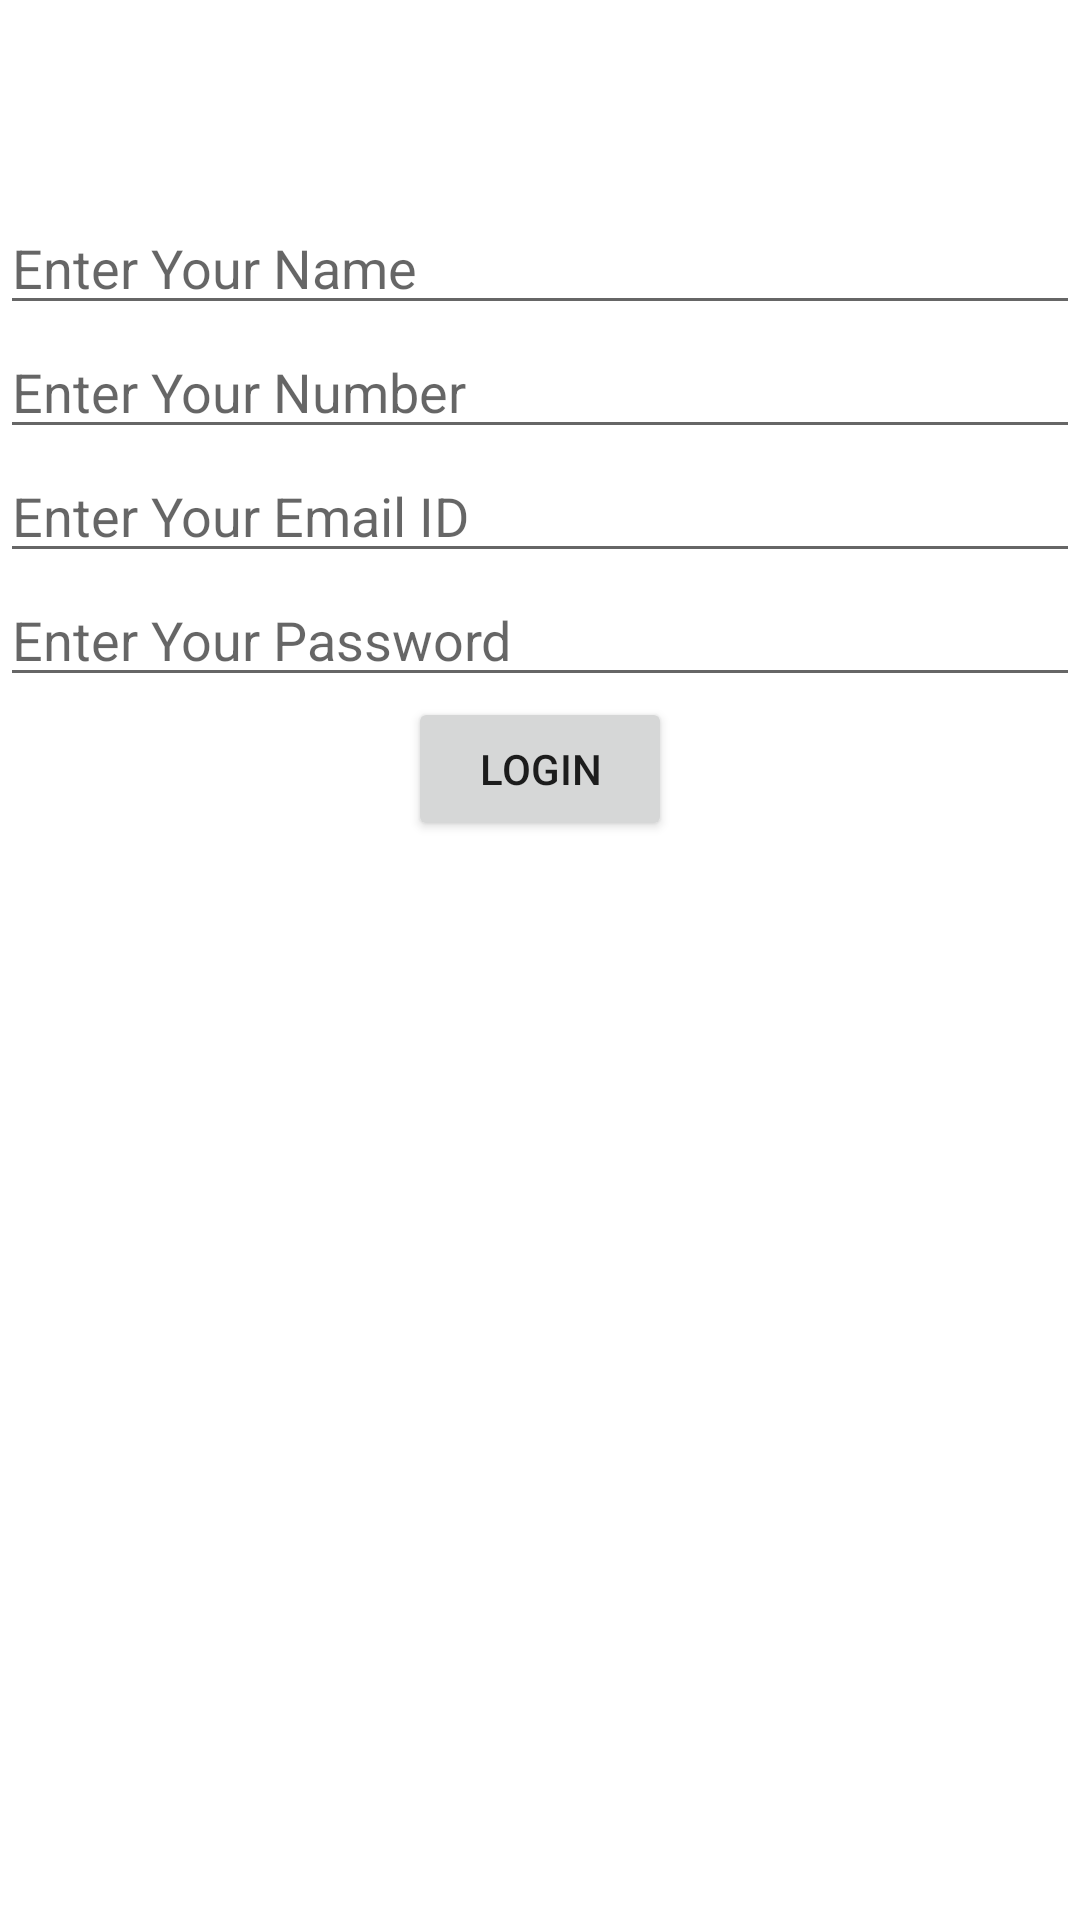

The Android layout XML behind this screen, and the referenced resources:
<!-- AndroidManifest.xml: application theme Theme.LoginPageSharedPreferences -->
<!-- res/layout/activity_main.xml -->
<?xml version="1.0" encoding="utf-8"?>
<RelativeLayout xmlns:android="http://schemas.android.com/apk/res/android"
    xmlns:app="http://schemas.android.com/apk/res-auto"
    xmlns:tools="http://schemas.android.com/tools"
    android:layout_width="match_parent"
    android:layout_height="match_parent"
    tools:context=".MainActivity">

    <EditText
        android:id="@+id/editText1"
        android:layout_width="match_parent"
        android:layout_height="wrap_content"
        android:hint="Enter Your Name"
        android:layout_marginTop="67dp"
        android:layout_centerHorizontal="true"
        android:inputType="textPersonName"/>
    <EditText
        android:id="@+id/editText2"
        android:layout_width="match_parent"
        android:layout_height="wrap_content"
        android:hint="Enter Your Number"
        android:layout_centerHorizontal="true"
        android:layout_below="@id/editText1"
        android:inputType="phone"/>
    <EditText
        android:id="@+id/editText3"
        android:layout_width="match_parent"
        android:layout_height="wrap_content"
        android:hint="Enter Your Email ID"
        android:layout_centerHorizontal="true"
        android:layout_below="@id/editText2"
        android:inputType="textEmailAddress"/>
    <EditText
        android:id="@+id/editText4"
        android:layout_width="match_parent"
        android:layout_height="wrap_content"
        android:hint="Enter Your Password"
        android:inputType="textPassword"
        android:layout_below="@id/editText3"/>
    <Button
        android:id="@+id/button1"
        android:layout_width="wrap_content"
        android:layout_height="wrap_content"
        android:text="Login"
        android:layout_centerHorizontal="true"
        android:layout_below="@id/editText4"/>
    <TextView
        android:id="@+id/textView"
        android:layout_width="wrap_content"
        android:layout_height="wrap_content"
        android:layout_below="@id/button1"
        android:layout_centerHorizontal="true"/>

</RelativeLayout>
<!-- resources referenced by this layout -->
<resources>
  <style name="Theme.LoginPageSharedPreferences" parent="Theme.MaterialComponents.DayNight.DarkActionBar">
          
          <item name="colorPrimary">@color/purple_500</item>
          <item name="colorPrimaryVariant">@color/purple_700</item>
          <item name="colorOnPrimary">@color/white</item>
          
          <item name="colorSecondary">@color/teal_200</item>
          <item name="colorSecondaryVariant">@color/teal_700</item>
          <item name="colorOnSecondary">@color/black</item>
          
          <item name="android:statusBarColor" tools:targetApi="l">?attr/colorPrimaryVariant</item>
          
      </style>
  <!-- not gathered from this repository: default colours our renderer supplied (Android Studio template values) -->
  <color name="purple_500">#FF6200EE</color>
  <color name="purple_700">#FF3700B3</color>
  <color name="teal_200">#FF03DAC5</color>
  <color name="teal_700">#FF018786</color>
  <color name="black">#FF000000</color>
  <color name="white">#FFFFFFFF</color>
</resources>
